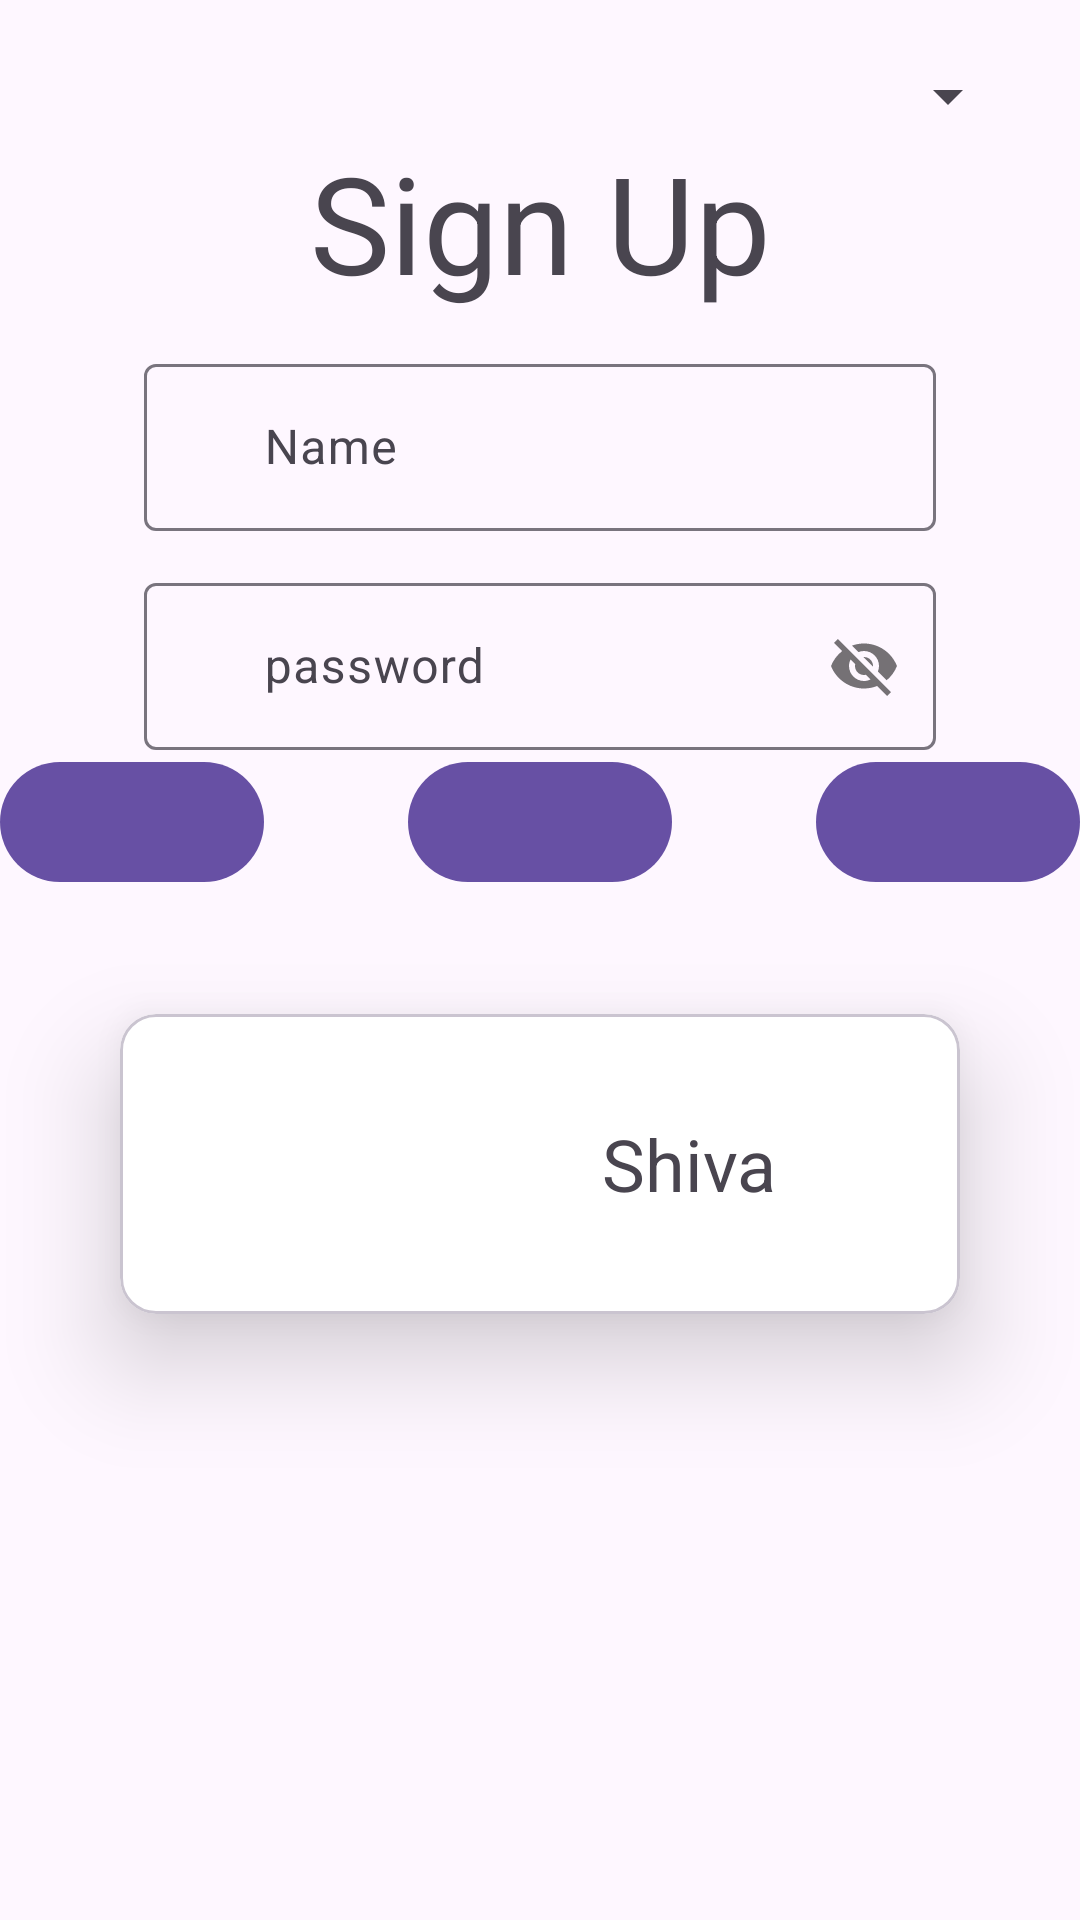

Android layout source for this screen:
<!-- AndroidManifest.xml: application theme Theme.Android_2_months -->
<!-- res/layout/activity_constraint.xml -->
<?xml version="1.0" encoding="utf-8"?>
<androidx.constraintlayout.widget.ConstraintLayout xmlns:android="http://schemas.android.com/apk/res/android"
    xmlns:app="http://schemas.android.com/apk/res-auto"
    xmlns:tools="http://schemas.android.com/tools"
    android:id="@+id/main"
    android:layout_width="match_parent"
    android:layout_height="match_parent"
    tools:context=".ConstrainLayout.ConstraintActivity">


    <Spinner
        android:id="@+id/spinner"
        android:layout_width="match_parent"
        android:layout_margin="20dp"
        android:layout_height="wrap_content"
        app:layout_constraintTop_toTopOf="parent"

        />

    <androidx.constraintlayout.widget.Guideline
        android:id="@+id/guide_V_10"
        android:layout_width="wrap_content"
        android:layout_height="wrap_content"
        android:orientation="vertical"
        app:layout_constraintGuide_percent="0.1"
        />

    <androidx.constraintlayout.widget.Guideline
        android:id="@+id/guide_V_90"
        android:layout_width="wrap_content"
        android:layout_height="wrap_content"
        android:orientation="vertical"
        app:layout_constraintGuide_percent="0.9"
        />


    <TextView
        android:id="@+id/topTV"
        android:layout_width="0dp"
        android:layout_height="wrap_content"
        app:layout_constraintStart_toStartOf="parent"
        app:layout_constraintEnd_toEndOf="parent"
        app:layout_constraintTop_toBottomOf="@id/spinner"
        android:text="Sign Up"
        android:textSize="45sp"
        android:textAlignment="center"
        />


    <com.google.android.material.textfield.TextInputLayout
        android:id="@+id/nameIP"
        android:layout_width="0dp"
        android:layout_height="wrap_content"
        android:layout_margin="12dp"
        app:layout_constraintEnd_toEndOf="@id/guide_V_90"
        app:layout_constraintStart_toStartOf="@id/guide_V_10"
        app:startIconDrawable="@drawable/person_add"
        app:layout_constraintTop_toBottomOf="@id/topTV"
        >
        <com.google.android.material.textfield.TextInputEditText
            android:layout_width="match_parent"
            android:layout_height="match_parent"
            android:hint="Name"
            android:paddingStart="40dp"
            />

    </com.google.android.material.textfield.TextInputLayout>

    <com.google.android.material.textfield.TextInputLayout
        android:id="@+id/passwordIP"
        android:layout_width="0dp"
        android:layout_height="wrap_content"
        android:layout_margin="12dp"
        app:layout_constraintStart_toStartOf="@id/guide_V_10"

        app:layout_constraintEnd_toEndOf="@id/guide_V_90"
        app:startIconDrawable="@drawable/person_add"
        app:layout_constraintTop_toBottomOf="@id/nameIP"
        app:passwordToggleEnabled="true"
        >
        <com.google.android.material.textfield.TextInputEditText
            android:layout_width="match_parent"
            android:layout_height="match_parent"
            android:hint="password"
            android:paddingStart="40dp"
            />

    </com.google.android.material.textfield.TextInputLayout>


    <com.google.android.material.button.MaterialButton
        android:id="@+id/btn1"
        android:layout_width="wrap_content"
        android:layout_height="wrap_content"
        app:layout_constraintTop_toBottomOf="@id/passwordIP"
        app:layout_constraintStart_toStartOf="parent"
        app:layout_constraintEnd_toStartOf="@id/btn2"
        app:layout_constraintHorizontal_chainStyle="spread_inside"
        />

    <com.google.android.material.button.MaterialButton
        android:id="@+id/btn2"
        android:layout_width="wrap_content"
        android:layout_height="wrap_content"
        app:layout_constraintTop_toBottomOf="@id/passwordIP"
        app:layout_constraintStart_toEndOf="@id/btn1"
        app:layout_constraintEnd_toStartOf="@id/btn3"
        />


    <com.google.android.material.button.MaterialButton
        android:id="@+id/btn3"
        android:layout_width="wrap_content"
        android:layout_height="wrap_content"
        app:layout_constraintTop_toBottomOf="@id/passwordIP"
        app:layout_constraintEnd_toEndOf="parent"
        app:layout_constraintStart_toEndOf="@id/btn2"
        />


    <com.google.android.material.card.MaterialCardView
        android:id="@+id/cardView"
        android:layout_width="match_parent"
        android:layout_height="wrap_content"
        android:layout_margin="40dp"
        app:cardElevation="20dp"
        app:cardBackgroundColor="@color/white"
        app:layout_constraintTop_toBottomOf="@id/btn2"
        >

        <LinearLayout
            android:layout_width="match_parent"
            android:layout_height="wrap_content"
            android:orientation="horizontal"
            android:gravity="center"
            >
            <ImageView
                android:layout_width="100dp"
                android:layout_height="100dp"
                android:scaleType="fitXY"
                android:src="@drawable/shiva"
                />
            <TextView
                android:layout_width="wrap_content"
                android:layout_height="wrap_content"
                android:text="Shiva"
                android:textSize="24sp"
                />



        </LinearLayout>

    </com.google.android.material.card.MaterialCardView>



</androidx.constraintlayout.widget.ConstraintLayout>
<!-- resources referenced by this layout -->
<resources>
  <style name="Theme.Android_2_months" parent="Base.Theme.Android_2_months" />
  <style name="Base.Theme.Android_2_months" parent="Theme.Material3.DayNight.NoActionBar">
          
          
      </style>
  <!-- not gathered from this repository: default colours our renderer supplied (Android Studio template values) -->
  <color name="white">#FFFFFFFF</color>
</resources>
